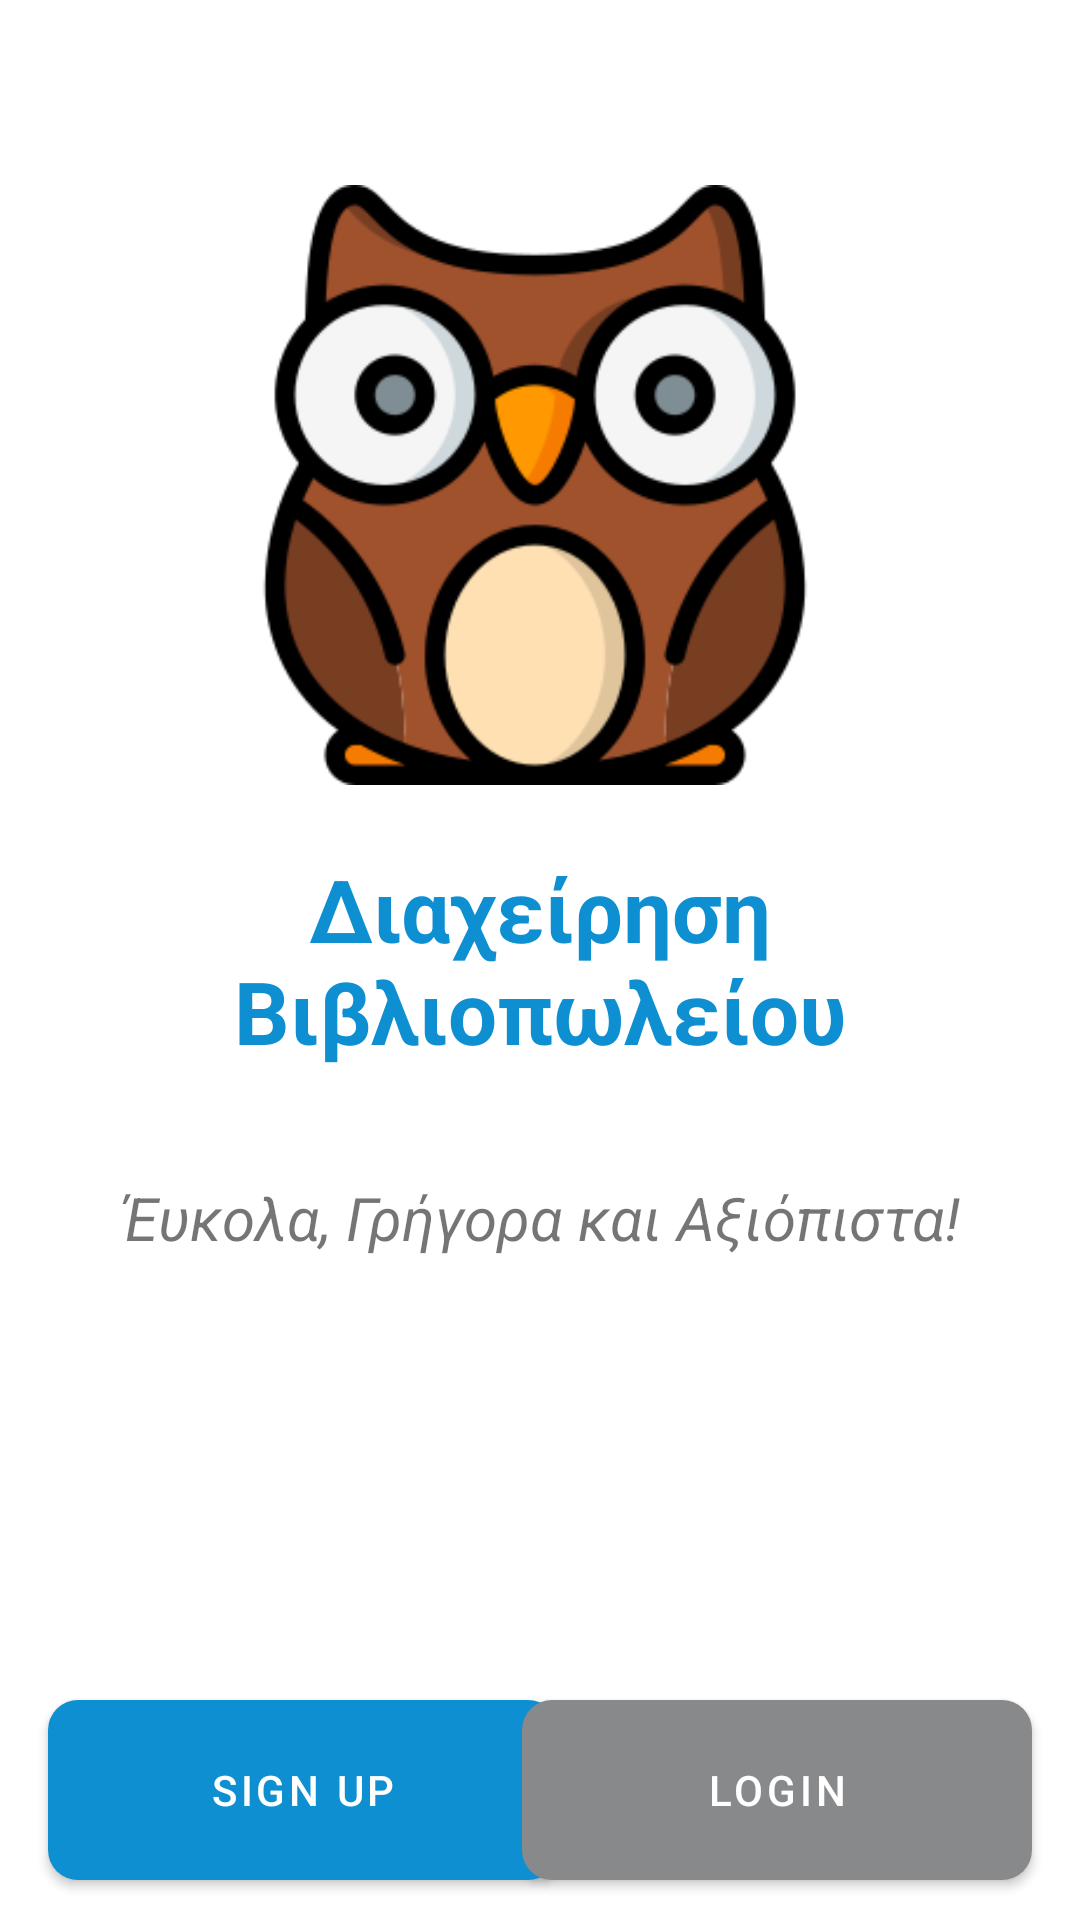

This screen was rendered from an Android layout file. Write that file and the resources it references.
<!-- AndroidManifest.xml: application theme Theme.BLUE_BOOKS -->
<!-- res/layout/activity_welcome.xml -->
<?xml version="1.0" encoding="utf-8"?>
<androidx.constraintlayout.widget.ConstraintLayout xmlns:android="http://schemas.android.com/apk/res/android"
    xmlns:app="http://schemas.android.com/apk/res-auto"
    xmlns:tools="http://schemas.android.com/tools"
    android:id="@+id/main"
    android:layout_width="match_parent"
    android:layout_height="match_parent"
    tools:context=".WelcomeActivity">

    <ImageView
        android:id="@+id/imageView2"
        android:layout_width="0dp"
        android:layout_height="200dp"
        app:layout_constraintBottom_toBottomOf="parent"
        app:layout_constraintDimensionRatio="w,1:1"
        app:layout_constraintEnd_toEndOf="parent"
        app:layout_constraintHorizontal_bias="0.49"
        app:layout_constraintStart_toStartOf="parent"
        app:layout_constraintTop_toTopOf="parent"
        app:layout_constraintVertical_bias="0.13999999"
        app:srcCompat="@drawable/owl256" />

    <TextView
        android:id="@+id/textView1"
        android:layout_width="0dp"
        android:layout_height="wrap_content"
        android:text="@string/book_text"
        android:textAlignment="center"
        android:textColor="@color/bookstore_manage_text"
        android:textSize="29sp"
        android:textStyle="bold"
        app:layout_constraintBottom_toBottomOf="parent"
        app:layout_constraintEnd_toEndOf="parent"
        app:layout_constraintStart_toStartOf="parent"
        app:layout_constraintTop_toTopOf="parent" />

    <TextView
        android:id="@+id/textView2"
        android:layout_width="0dp"
        android:layout_height="wrap_content"
        android:text="@string/book_subtext"
        android:textAlignment="center"
        android:textSize="20sp"
        android:textStyle="italic"
        app:layout_constraintBottom_toBottomOf="parent"
        app:layout_constraintEnd_toEndOf="parent"
        app:layout_constraintStart_toStartOf="parent"
        app:layout_constraintTop_toBottomOf="@+id/textView1"
        app:layout_constraintVertical_bias="0.13999999" />

    <Button
        android:id="@+id/button_sign_up"
        android:layout_width="170dp"
        android:layout_height="60dp"
        android:layout_marginStart="16dp"
        android:layout_marginTop="174dp"
        android:layout_marginBottom="40dp"
        android:background="@drawable/button_sign_up"
        android:onClick="onButtonSignUpClicked"
        android:text="@string/signup"
        app:backgroundTint="@null"
        app:layout_constraintBottom_toBottomOf="parent"
        app:layout_constraintStart_toStartOf="parent"
        app:layout_constraintTop_toBottomOf="@+id/textView2" />

    <Button
        android:id="@+id/button_login"
        android:layout_width="170dp"
        android:layout_height="60dp"
        android:layout_marginTop="174dp"
        android:layout_marginEnd="16dp"
        android:layout_marginBottom="40dp"
        android:background="@drawable/button_login"
        android:onClick="onButtonLoginClicked"
        android:text="@string/login"
        app:backgroundTint="@null"
        app:layout_constraintBottom_toBottomOf="parent"
        app:layout_constraintEnd_toEndOf="parent"
        app:layout_constraintTop_toBottomOf="@+id/textView2" />
</androidx.constraintlayout.widget.ConstraintLayout>
<!-- resources referenced by this layout -->
<resources>
  <color name="bookstore_manage_text">#0d8fd1</color>
  <!-- drawable button_login (drawable) -->
  <?xml version="1.0" encoding="utf-8"?>
  <shape xmlns:android="http://schemas.android.com/apk/res/android">
  <solid android:color="@color/theme_dark_grey"/>
      <corners android:radius="10dp"/>
  </shape>
  <!-- drawable button_sign_up (drawable) -->
  <shape xmlns:android="http://schemas.android.com/apk/res/android">
      <solid android:color="@color/bookstore_manage_text"/>
      <corners android:radius="10dp"/>
  </shape>
  <!-- drawable owl256: png bitmap (drawable, 25461 bytes) -->
  <string name="book_subtext">Έυκολα, Γρήγορα και Αξιόπιστα!</string>
  <string name="book_text">Διαχείρηση Βιβλιοπωλείου</string>
  <string name="login">Login</string>
  <string name="signup">Sign Up</string>
  <style name="Theme.BLUE_BOOKS" parent="Theme.MaterialComponents.DayNight.DarkActionBar">
          
          <item name="colorPrimary">@color/purple_500</item>
          <item name="colorPrimaryVariant">@color/purple_700</item>
          <item name="colorOnPrimary">@color/white</item>
          
          <item name="colorSecondary">@color/teal_200</item>
          <item name="colorSecondaryVariant">@color/teal_700</item>
          <item name="colorOnSecondary">@color/black</item>
          
          <item name="android:statusBarColor">?attr/colorPrimaryVariant</item>
          
      </style>
  <color name="theme_dark_grey">#87898B</color>
  <color name="purple_500">#FF6200EE</color>
  <color name="purple_700">#FF3700B3</color>
  <color name="white">#FFFFFFFF</color>
  <color name="teal_200">#FF03DAC5</color>
  <color name="teal_700">#FF018786</color>
  <color name="black">#FF000000</color>
</resources>
